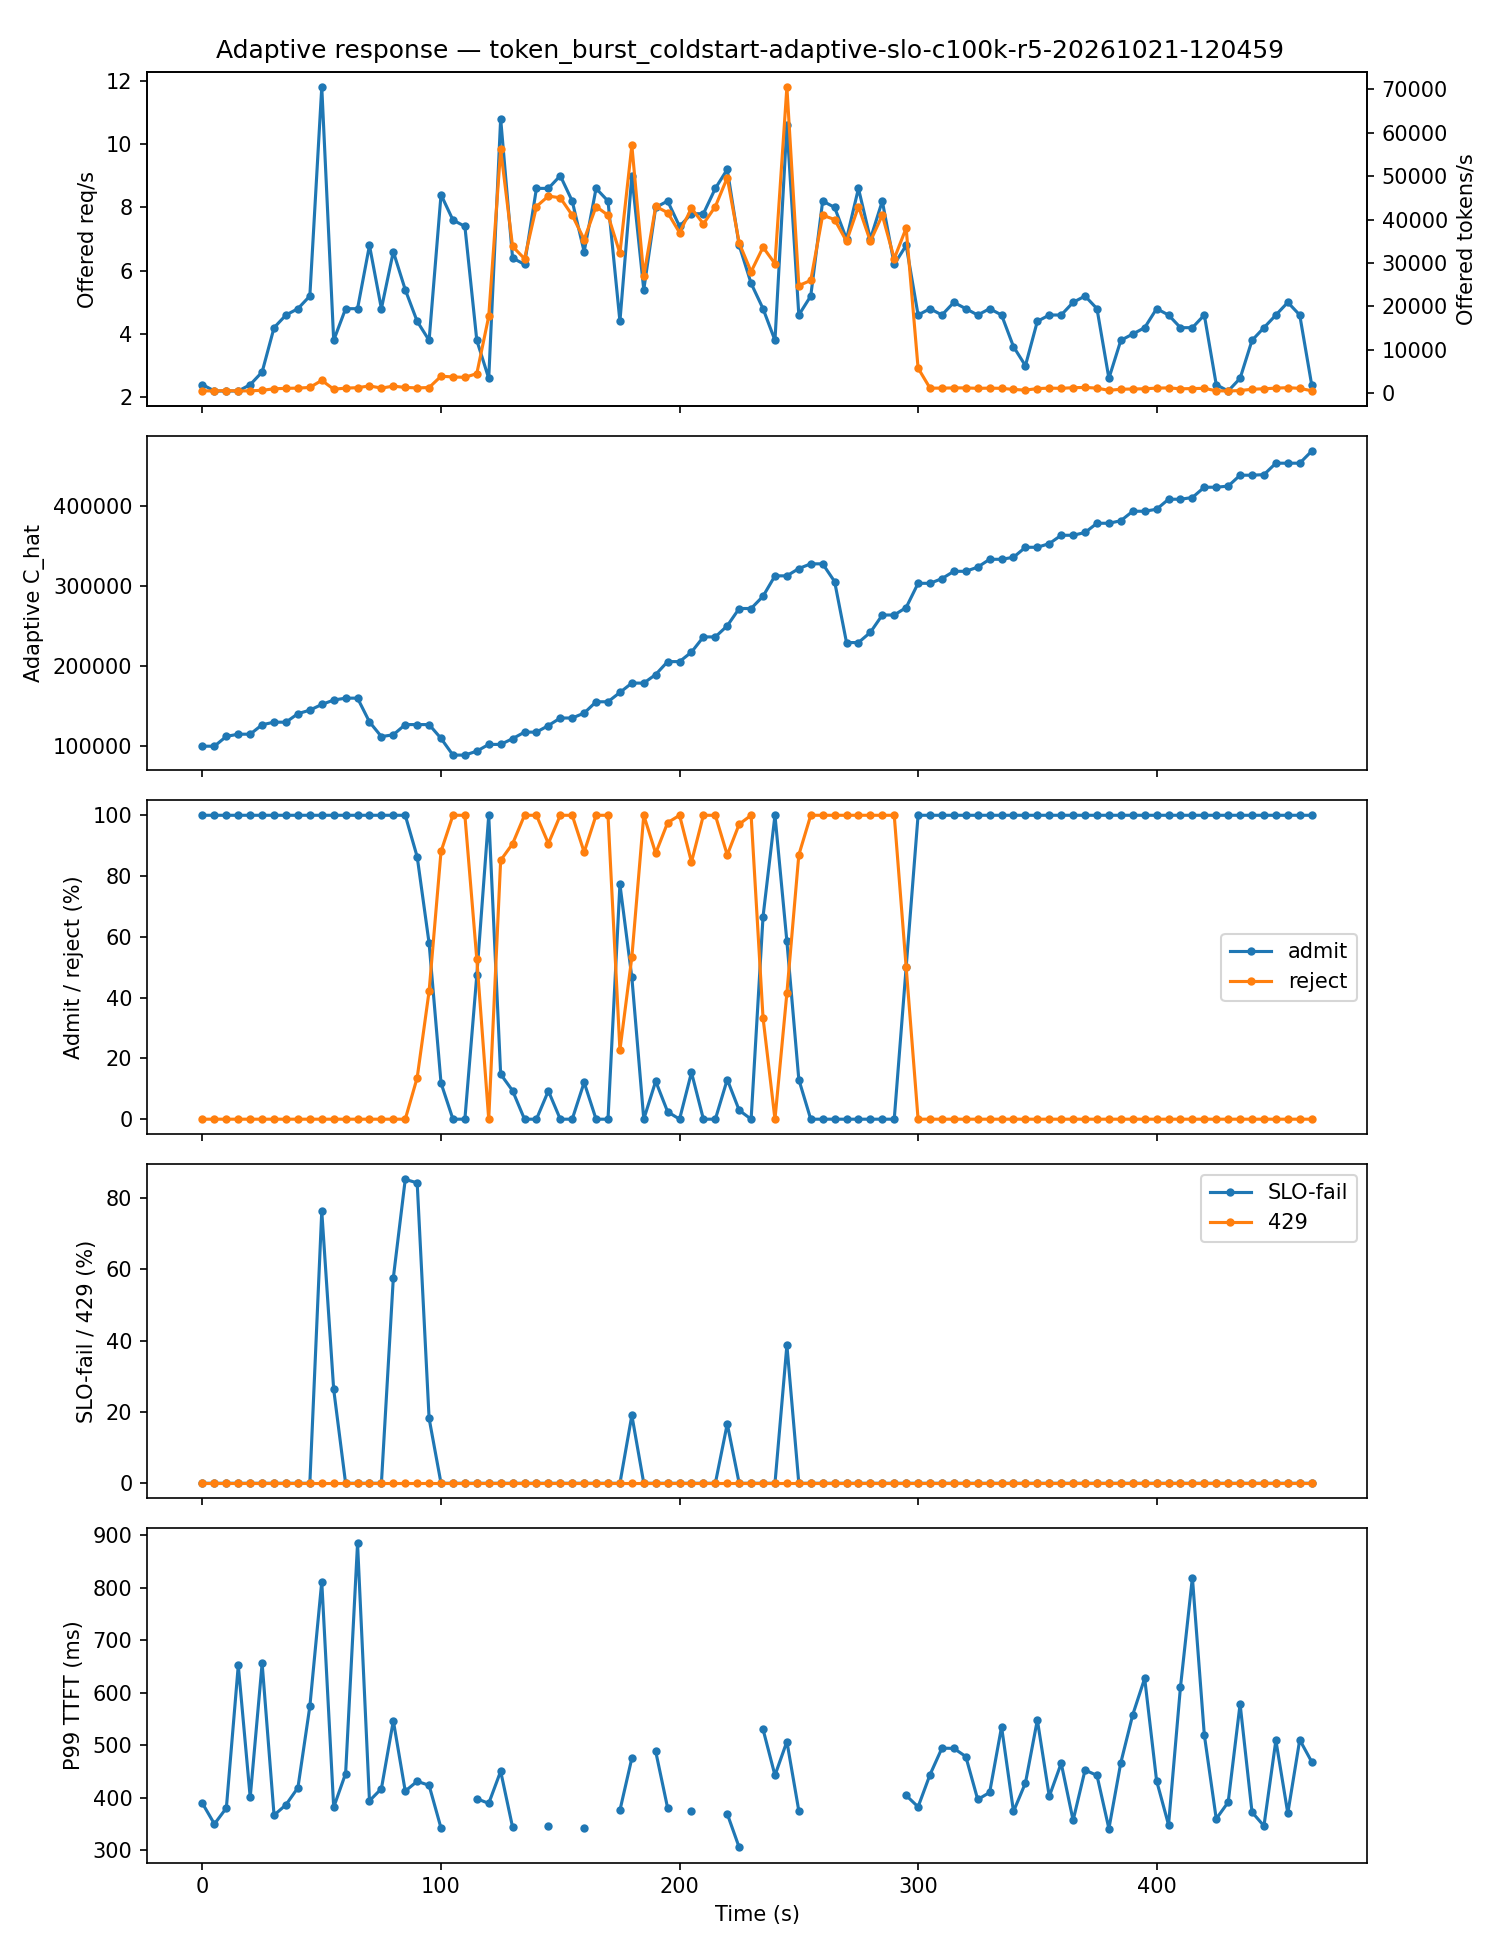

Data behind this chart, as committed beside it:
t_s, offered_rps, offered_tokens_s, adaptive_capacity, admit_rate, reject_rate, slo_fail_rate, p99_ttft_ms, bedrock_429_rate
0.0, 2.4, 611.6, 100000, 1.0, 0.0, 0.0, 389.3, 0.0
5.0, 2.2, 560.8, 100000, 1.0, 0.0, 0.0, 350.1, 0.0
10.0, 2.2, 660.2, 112273, 1.0, 0.0, 0.0, 380.6, 0.0
15.0, 2.2, 560.6, 115000, 1.0, 0.0, 0.0, 652.1, 0.0
20.0, 2.4, 610.2, 115000, 1.0, 0.0, 0.0, 400.7, 0.0
25.0, 2.8, 713.4, 126786, 1.0, 0.0, 0.0, 656.2, 0.0
30.0, 4.2, 1069, 130000, 1.0, 0.0, 0.0, 366.9, 0.0
35.0, 4.6, 1172, 130000, 1.0, 0.0, 0.0, 386.8, 0.0
40.0, 4.8, 1222, 140625, 1.0, 0.0, 0.0, 419.2, 0.0
45.0, 5.2, 1373, 145000, 1.0, 0.0, 0.0, 574, 0.0
50.0, 11.8, 3010, 152119, 1.0, 0.0, 0.7627, 811.6, 0.0
55.0, 3.8, 968.4, 157632, 1.0, 0.0, 0.2632, 381.9, 0.0
60.0, 4.8, 1224, 160000, 1.0, 0.0, 0.0, 446.3, 0.0
65.0, 4.8, 1320, 160000, 1.0, 0.0, 0.0, 884.4, 0.0
70.0, 6.8, 1729, 130353, 1.0, 0.0, 0.0, 394.3, 0.0
75.0, 4.8, 1228, 112000, 1.0, 0.0, 0.0, 417.4, 0.0
80.0, 6.6, 1682, 114273, 1.0, 0.0, 0.5758, 546.8, 0.0
85.0, 5.4, 1377, 127000, 1.0, 0.0, 0.8519, 412.7, 0.0
90.0, 4.4, 1270, 127000, 0.8636, 0.1364, 0.8421, 431.5, 0.0
95.0, 3.8, 1360, 127000, 0.5789, 0.4211, 0.1818, 423.7, 0.0
100.0, 8.4, 3955, 109764, 0.119, 0.881, 0.0, 342.4, 0.0
105.0, 7.6, 3800, 88900, 0.0, 1.0, 0.0, , 0.0
110.0, 7.4, 3700, 88900, 0.0, 1.0, 0.0, , 0.0
115.0, 3.8, 4561, 93813, 0.4737, 0.5263, 0.0, 398.3, 0.0
120.0, 2.6, 17731, 102234, 1.0, 0.0, 0.0, 389.4, 0.0
125.0, 10.8, 56119, 102234, 0.1481, 0.8519, 0.0, 450.6, 0.0
130.0, 6.4, 33809, 109422, 0.09375, 0.9062, 0.0, 344.2, 0.0
135.0, 6.2, 31000, 117569, 0.0, 1.0, 0.0, , 0.0
140.0, 8.6, 43000, 117569, 0.0, 1.0, 0.0, , 0.0
145.0, 8.6, 45409, 125771, 0.09302, 0.907, 0.0, 346.6, 0.0
150.0, 9.0, 45000, 135204, 0.0, 1.0, 0.0, , 0.0
155.0, 8.2, 41000, 135204, 0.0, 1.0, 0.0, , 0.0
160.0, 6.6, 35411, 141349, 0.1212, 0.8788, 0.0, 342.4, 0.0
165.0, 8.6, 43000, 155484, 0.0, 1.0, 0.0, , 0.0
170.0, 8.2, 41000, 155484, 0.0, 1.0, 0.0, , 0.0
175.0, 4.4, 32244, 167145, 0.7727, 0.2273, 0.0, 376.3, 0.0
180.0, 9.0, 57050, 178806, 0.4667, 0.5333, 0.1905, 475.5, 0.0
185.0, 5.4, 27000, 178806, 0.0, 1.0, 0.0, , 0.0
190.0, 8.0, 43015, 189534, 0.125, 0.875, 0.0, 488.2, 0.0
195.0, 8.2, 41602, 205626, 0.02439, 0.9756, 0.0, 380.7, 0.0
200.0, 7.4, 37000, 205626, 0.0, 1.0, 0.0, , 0.0
205.0, 7.8, 42615, 217489, 0.1538, 0.8462, 0.0, 375.6, 0.0
210.0, 7.8, 39000, 236469, 0.0, 1.0, 0.0, , 0.0
215.0, 8.6, 43000, 236469, 0.0, 1.0, 0.0, , 0.0
220.0, 9.2, 49615, 250349, 0.1304, 0.8696, 0.1667, 369.4, 0.0
225.0, 6.8, 34602, 271939, 0.02941, 0.9706, 0.0, 305.6, 0.0
230.0, 5.6, 28000, 271939, 0.0, 1.0, 0.0, , 0.0
235.0, 4.8, 33638, 287235, 0.6667, 0.3333, 0.0, 530.4, 0.0
240.0, 3.8, 29848, 312729, 1.0, 0.0, 0.0, 442.8, 0.0
245.0, 10.6, 70477, 312729, 0.5849, 0.4151, 0.3871, 507.1, 0.0
250.0, 4.6, 24808, 321859, 0.1304, 0.8696, 0.0, 375.2, 0.0
255.0, 5.2, 26000, 327729, 0.0, 1.0, 0.0, , 0.0
260.0, 8.2, 41000, 327729, 0.0, 1.0, 0.0, , 0.0
265.0, 8.0, 40000, 305607, 0.0, 1.0, 0.0, , 0.0
270.0, 7.0, 35000, 229410, 0.0, 1.0, 0.0, , 0.0
275.0, 8.6, 43000, 229410, 0.0, 1.0, 0.0, , 0.0
280.0, 7.0, 35000, 242191, 0.0, 1.0, 0.0, , 0.0
285.0, 8.2, 41000, 263821, 0.0, 1.0, 0.0, , 0.0
290.0, 6.2, 31000, 263821, 0.0, 1.0, 0.0, , 0.0
295.0, 6.8, 38039, 273132, 0.5, 0.5, 0.0, 404.5, 0.0
... 34 more rows
